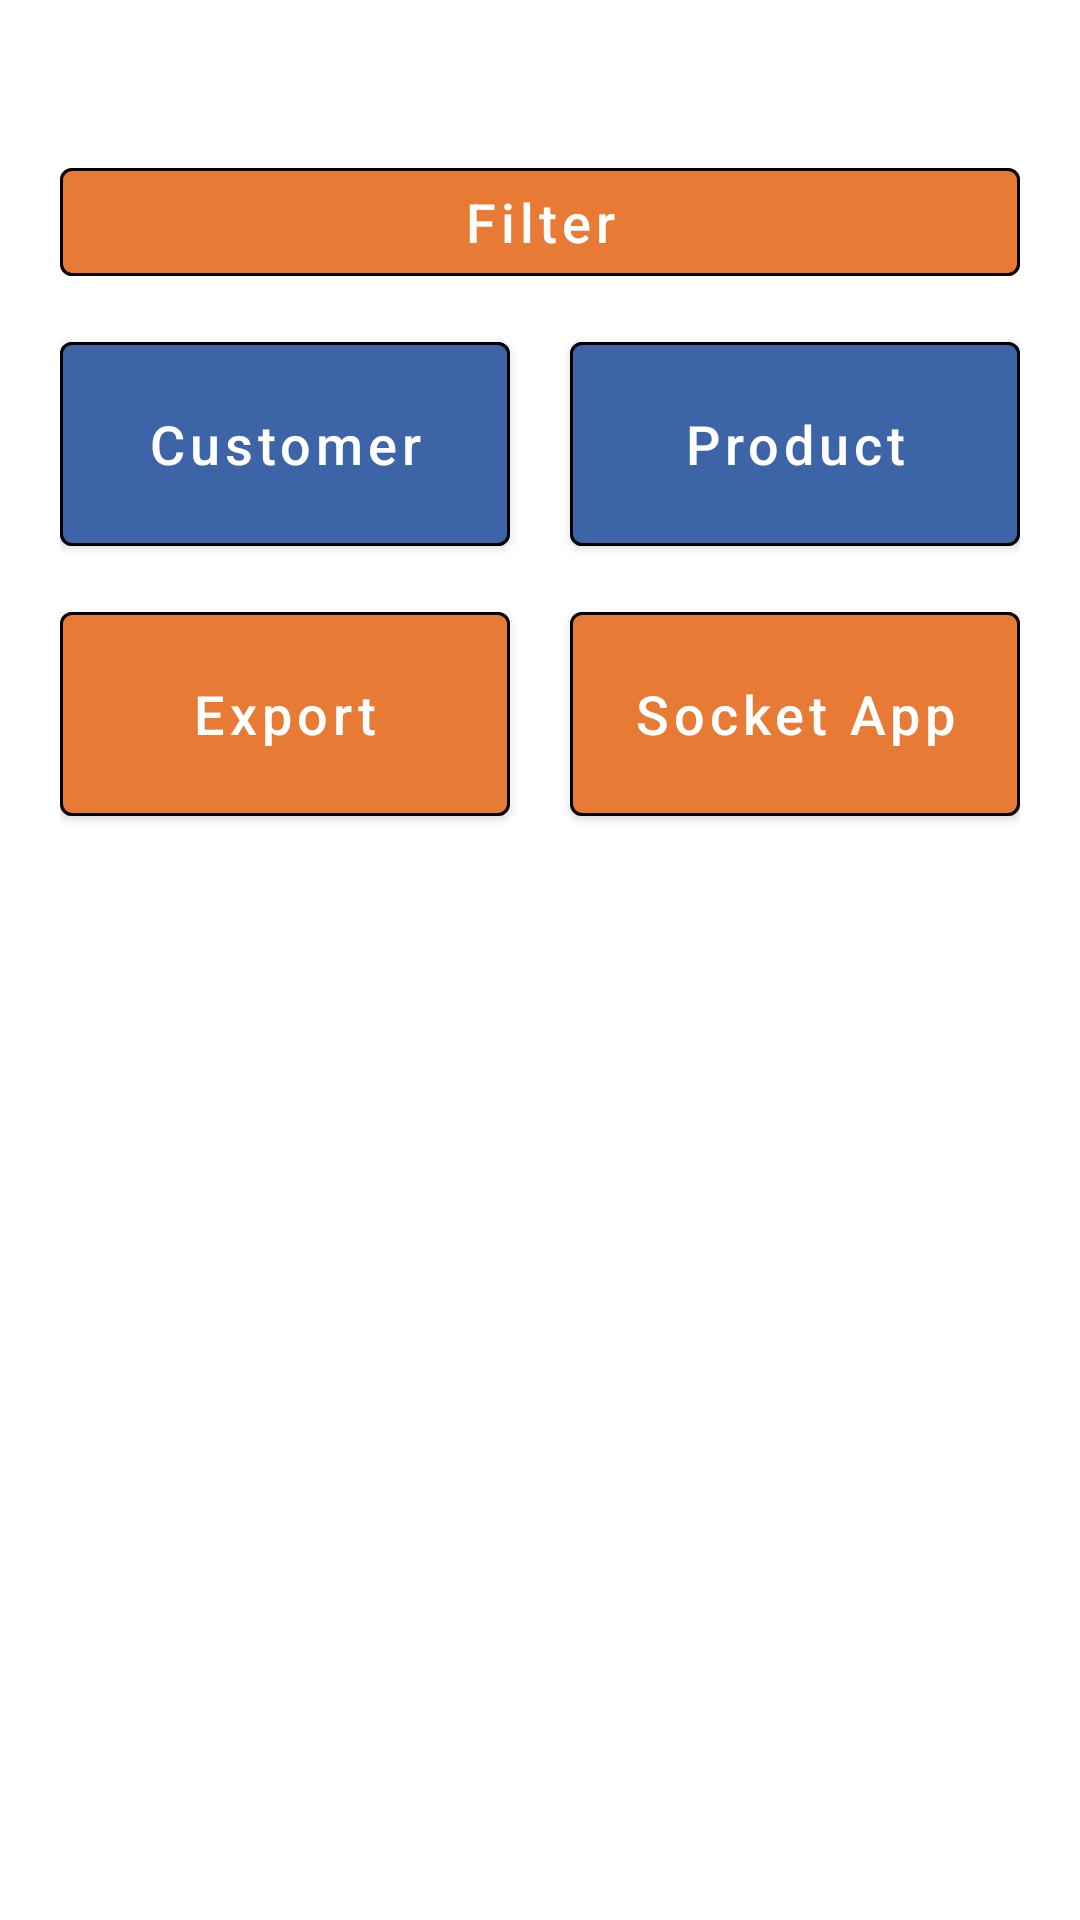

The Android layout XML behind this screen, and the referenced resources:
<!-- AndroidManifest.xml: application theme Theme.MyBusinessApp -->
<!-- res/layout/fragment_main.xml -->
<?xml version="1.0" encoding="utf-8"?>
<androidx.constraintlayout.widget.ConstraintLayout xmlns:android="http://schemas.android.com/apk/res/android"
    xmlns:app="http://schemas.android.com/apk/res-auto"
    android:layout_width="match_parent"
    android:layout_height="match_parent">

    <com.google.android.material.button.MaterialButton
        android:id="@+id/buttonFilter"
        android:theme="@style/MyButtonTheme"
        android:layout_width="0dp"
        android:layout_height="wrap_content"
        android:layout_marginHorizontal="20dp"
        android:layout_marginTop="50dp"
        android:backgroundTint="@color/orange"
        android:text="@string/filter"
        app:layout_constraintEnd_toEndOf="parent"
        app:layout_constraintStart_toStartOf="parent"
        app:layout_constraintTop_toTopOf="parent" />

    <LinearLayout
        android:id="@+id/lLayoutFirst"
        android:layout_width="0dp"
        android:layout_height="wrap_content"
        android:orientation="horizontal"
        android:weightSum="2"
        android:layout_marginTop="10dp"
        app:layout_constraintEnd_toEndOf="@+id/buttonFilter"
        app:layout_constraintStart_toStartOf="@+id/buttonFilter"
        app:layout_constraintTop_toBottomOf="@+id/buttonFilter">

        <com.google.android.material.button.MaterialButton
            android:id="@+id/btnCustomer"
            android:theme="@style/MyButtonTheme"
            android:layout_width="0dp"
            android:layout_height="80dp"
            android:text="@string/customer"
            android:backgroundTint="@color/blue_100"
            android:layout_marginEnd="10dp"
            android:layout_weight="1" />

        <com.google.android.material.button.MaterialButton
            android:id="@+id/btnProduct"
            android:theme="@style/MyButtonTheme"
            android:layout_width="0dp"
            android:layout_height="80dp"
            android:text="@string/product"
            android:backgroundTint="@color/blue_100"
            android:layout_marginStart="10dp"
            android:layout_weight="1" />

    </LinearLayout>

    <LinearLayout
        android:id="@+id/lLayoutSecond"
        android:layout_width="0dp"
        android:layout_height="wrap_content"
        android:orientation="horizontal"
        android:weightSum="2"
        android:layout_marginTop="10dp"
        app:layout_constraintEnd_toEndOf="@+id/lLayoutFirst"
        app:layout_constraintStart_toStartOf="@+id/lLayoutFirst"
        app:layout_constraintTop_toBottomOf="@+id/lLayoutFirst">

        <com.google.android.material.button.MaterialButton
            android:id="@+id/btnExport"
            android:theme="@style/MyButtonTheme"
            android:layout_width="0dp"
            android:layout_height="80dp"
            android:text="@string/export"
            android:backgroundTint="@color/orange"
            android:layout_marginEnd="10dp"
            android:layout_weight="1" />

        <com.google.android.material.button.MaterialButton
            android:id="@+id/btnSocketApp"
            android:theme="@style/MyButtonTheme"
            android:layout_width="0dp"
            android:layout_height="80dp"
            android:text="@string/socket_app"
            android:backgroundTint="@color/orange"
            android:layout_marginStart="10dp"
            android:layout_weight="1" />

    </LinearLayout>

</androidx.constraintlayout.widget.ConstraintLayout>
<!-- resources referenced by this layout -->
<resources>
  <color name="blue_100">#3D64A6</color>
  <color name="orange">#E77B36</color>
  <string name="customer">Customer</string>
  <string name="export">Export</string>
  <string name="filter">Filter</string>
  <string name="product">Product</string>
  <string name="socket_app">Socket App</string>
  <style name="MyButtonTheme" parent="Widget.MaterialComponents.Button">
          <item name="textAllCaps">false</item>
          <item name="android:textSize">18sp</item>
          <item name="strokeColor">@color/black</item>
          <item name="strokeWidth">1dp</item>
      </style>
  <style name="Theme.MyBusinessApp" parent="Theme.MaterialComponents.DayNight.NoActionBar">
          
          <item name="colorPrimary">@color/orange</item>
          <item name="colorPrimaryVariant">@color/dark_orange</item>
          <item name="colorOnPrimary">@color/white</item>
          
          <item name="colorSecondary">@color/teal_200</item>
          <item name="colorSecondaryVariant">@color/teal_700</item>
          <item name="colorOnSecondary">@color/black</item>
          
          <item name="android:statusBarColor" tools:targetApi="l">?attr/colorPrimaryVariant</item>
          
      </style>
  <color name="black">#FF000000</color>
  <color name="dark_orange">#B25B23</color>
  <color name="white">#FFFFFFFF</color>
  <color name="teal_200">#FF03DAC5</color>
  <color name="teal_700">#FF018786</color>
</resources>
